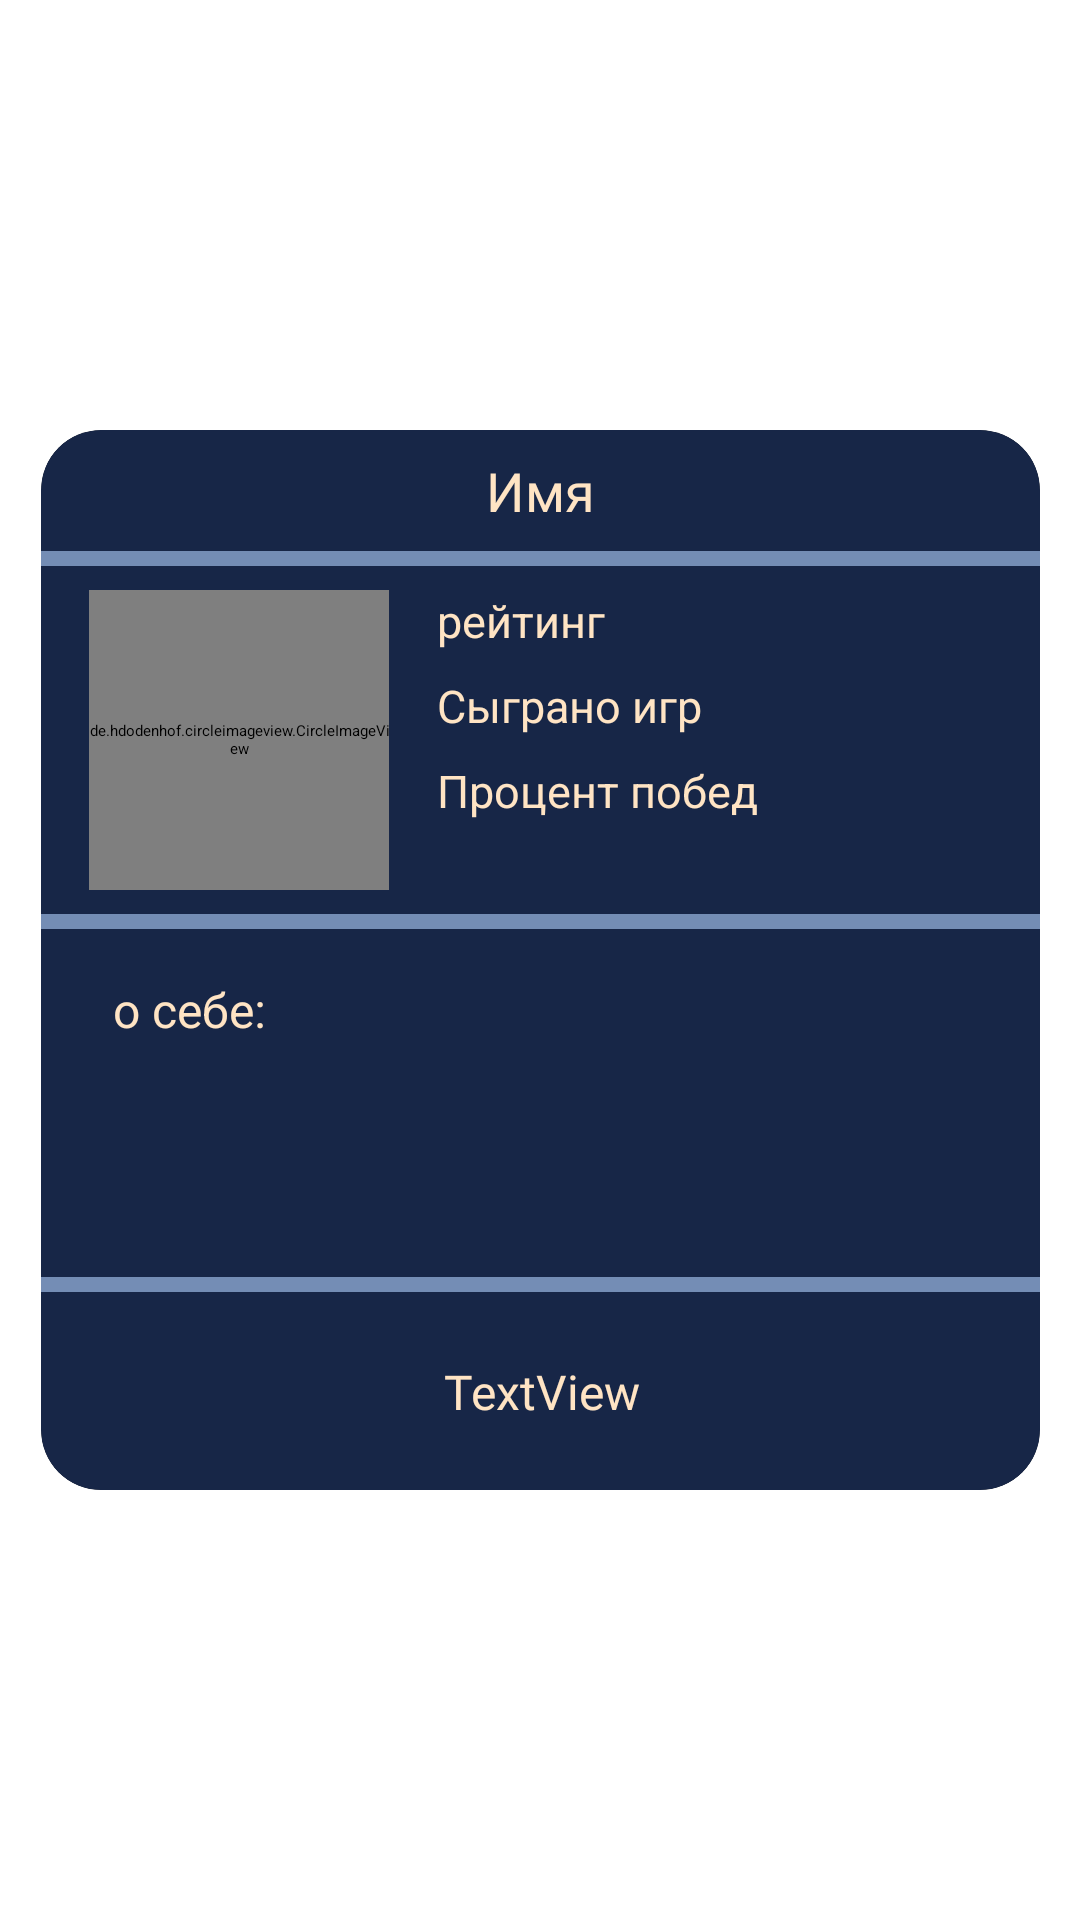

Here is an Android app screen rendered from its layout file. Give the layout XML and the strings, colors and styles it references.
<!-- AndroidManifest.xml: application theme Theme.RPS -->
<!-- res/layout/playerprofile.xml -->
<?xml version="1.0" encoding="utf-8"?>
<androidx.constraintlayout.widget.ConstraintLayout xmlns:android="http://schemas.android.com/apk/res/android"
    xmlns:app="http://schemas.android.com/apk/res-auto"
    xmlns:tools="http://schemas.android.com/tools"
    android:layout_width="match_parent"
    android:layout_height="wrap_content">

    <androidx.cardview.widget.CardView
        android:layout_width="333dp"
        android:layout_height="wrap_content"
        android:layout_marginStart="16dp"
        android:layout_marginTop="8dp"
        android:layout_marginEnd="16dp"
        android:layout_marginBottom="8dp"
        app:cardCornerRadius="20dp"
        app:layout_constraintBottom_toBottomOf="parent"
        app:layout_constraintEnd_toEndOf="parent"
        app:layout_constraintStart_toStartOf="parent"
        app:layout_constraintTop_toTopOf="parent">

        <androidx.constraintlayout.widget.ConstraintLayout
            android:layout_width="match_parent"
            android:layout_height="wrap_content"
            android:background="@drawable/card_view_shape">

            <View
                android:id="@+id/view23"
                android:layout_width="wrap_content"
                android:layout_height="5dp"
                android:layout_marginTop="8dp"
                android:background="@color/skyblue"
                app:layout_constraintEnd_toEndOf="parent"
                app:layout_constraintStart_toStartOf="parent"
                app:layout_constraintTop_toBottomOf="@+id/linearLayout" />

            <LinearLayout
                android:id="@+id/linearLayout"
                android:layout_width="0dp"
                android:layout_height="100dp"
                android:layout_marginStart="16dp"
                android:layout_marginTop="8dp"
                android:layout_marginEnd="16dp"
                android:orientation="horizontal"
                app:layout_constraintEnd_toEndOf="parent"
                app:layout_constraintStart_toStartOf="parent"
                app:layout_constraintTop_toBottomOf="@+id/view">

                <ScrollView
                    android:layout_width="match_parent"
                    android:layout_height="match_parent">

                    <LinearLayout
                        android:layout_width="match_parent"
                        android:layout_height="wrap_content"
                        android:orientation="vertical">

                        <TextView
                            android:id="@+id/profileBioTV"
                            android:layout_width="match_parent"
                            android:layout_height="wrap_content"
                            android:layout_marginStart="8dp"
                            android:layout_marginTop="8dp"
                            android:layout_marginEnd="8dp"
                            android:text="о себе:"
                            android:textAppearance="@style/jura_biege_text_style"
                            android:textColor="@color/biege"
                            android:textSize="16sp" />
                    </LinearLayout>
                </ScrollView>

            </LinearLayout>

            <TextView
                android:id="@+id/profileNameTV"
                android:layout_width="wrap_content"
                android:layout_height="wrap_content"
                android:layout_marginTop="8dp"
                android:fontFamily="@font/jura_bold"
                android:gravity="center"
                android:text="Имя"
                android:textColor="@color/biege"
                android:textSize="18sp"
                app:layout_constraintEnd_toEndOf="parent"
                app:layout_constraintStart_toStartOf="parent"
                app:layout_constraintTop_toTopOf="parent" />

            <de.hdodenhof.circleimageview.CircleImageView
                android:id="@+id/profilePicIV"
                android:layout_width="100dp"
                android:layout_height="100dp"
                android:layout_marginStart="16dp"
                android:layout_marginTop="8dp"
                android:scaleType="centerCrop"
                app:layout_constraintStart_toStartOf="parent"
                app:layout_constraintTop_toBottomOf="@+id/view8"
                tools:src="@tools:sample/avatars" />

            <TextView
                android:id="@+id/profileratingTV"
                android:layout_width="wrap_content"
                android:layout_height="wrap_content"
                android:layout_marginStart="16dp"
                android:text="рейтинг"
                android:textAppearance="@style/jura_biege_text_style"
                android:textColor="@color/biege"
                android:textSize="15sp"
                app:layout_constraintStart_toEndOf="@+id/profilePicIV"
                app:layout_constraintTop_toTopOf="@+id/profilePicIV" />

            <View
                android:id="@+id/view"
                android:layout_width="wrap_content"
                android:layout_height="5dp"
                android:layout_marginTop="8dp"
                android:background="@color/skyblue"
                app:layout_constraintEnd_toEndOf="parent"
                app:layout_constraintStart_toStartOf="parent"
                app:layout_constraintTop_toBottomOf="@+id/profilePicIV" />

            <View
                android:id="@+id/view8"
                android:layout_width="wrap_content"
                android:layout_height="5dp"
                android:layout_marginTop="8dp"
                android:background="@color/skyblue"
                app:layout_constraintEnd_toEndOf="parent"
                app:layout_constraintHorizontal_bias="1.0"
                app:layout_constraintStart_toStartOf="parent"
                app:layout_constraintTop_toBottomOf="@+id/profileNameTV" />

            <TextView
                android:id="@+id/profileGamesPlayed_TV"
                android:layout_width="wrap_content"
                android:layout_height="wrap_content"
                android:layout_marginTop="8dp"
                android:text="Сыграно игр"
                android:textAppearance="@style/jura_biege_text_style"
                android:textColor="@color/biege"
                android:textSize="15sp"
                app:layout_constraintStart_toStartOf="@+id/profileratingTV"
                app:layout_constraintTop_toBottomOf="@+id/profileratingTV" />

            <TextView
                android:id="@+id/profileWinPercent_TV"
                android:layout_width="wrap_content"
                android:layout_height="wrap_content"
                android:layout_marginTop="8dp"
                android:text="Процент побед"
                android:textColor="@color/biege"
                android:textAppearance="@style/jura_biege_text_style"
                android:textSize="15sp"
                app:layout_constraintStart_toStartOf="@+id/profileGamesPlayed_TV"
                app:layout_constraintTop_toBottomOf="@+id/profileGamesPlayed_TV" />

            <ImageButton
                android:id="@+id/dislikeIB"
                android:layout_width="50dp"
                android:layout_height="50dp"
                android:layout_marginTop="8dp"
                android:layout_marginEnd="16dp"
                android:layout_marginBottom="8dp"
                android:background="@android:color/transparent"
                app:layout_constraintBottom_toBottomOf="parent"
                app:layout_constraintEnd_toStartOf="@+id/socialRatingTV"
                app:layout_constraintTop_toBottomOf="@+id/view23" />

            <ImageButton
                android:id="@+id/likeIB"
                android:layout_width="50dp"
                android:layout_height="50dp"
                android:layout_marginStart="16dp"
                android:layout_marginTop="8dp"
                android:layout_marginBottom="8dp"
                android:background="@android:color/transparent"
                app:layout_constraintBottom_toBottomOf="parent"
                app:layout_constraintStart_toEndOf="@+id/socialRatingTV"
                app:layout_constraintTop_toBottomOf="@+id/view23" />

            <TextView
                android:id="@+id/socialRatingTV"
                android:layout_width="wrap_content"
                android:layout_height="wrap_content"
                android:layout_marginTop="8dp"
                android:layout_marginBottom="8dp"
                android:fontFamily="@font/jura_bold"
                android:foregroundGravity="center"
                android:gravity="center"
                android:text="TextView"
                android:textColor="@color/biege"
                android:textSize="16sp"
                app:layout_constraintBottom_toBottomOf="parent"
                app:layout_constraintEnd_toEndOf="@+id/view23"
                app:layout_constraintStart_toStartOf="@+id/view23"
                app:layout_constraintTop_toBottomOf="@+id/view23" />

        </androidx.constraintlayout.widget.ConstraintLayout>
    </androidx.cardview.widget.CardView>

</androidx.constraintlayout.widget.ConstraintLayout>
<!-- resources referenced by this layout -->
<resources>
  <color name="biege">#FFE4C4</color>
  <color name="skyblue">#748db5</color>
  <!-- drawable card_view_shape (drawable) -->
  <?xml version="1.0" encoding="utf-8"?>
  <shape xmlns:android="http://schemas.android.com/apk/res/android">
  <gradient android:startColor="@color/dialogColor" android:endColor="@color/dialogColor"/>
  <corners android:radius="20dp"/>
  </shape>
  <style name="jura_biege_text_style" parent="@android:style/TextAppearance">
          <item name="fontFamily">@font/jura_font</item> 
          <item name="android:textColor">#8B8378</item> 
      </style>
  <style name="Theme.RPS" parent="Theme.MaterialComponents.DayNight.DarkActionBar">
          
          <item name="colorPrimary">@color/dialogColor</item>
          <item name="colorPrimaryVariant">@color/dialogColor</item>
          <item name="colorOnPrimary">@color/dialogColor</item>
          
          <item name="colorSecondary">@color/dialogColor</item>
          <item name="colorSecondaryVariant">@color/dialogColor</item>
          <item name="colorOnSecondary">@color/dialogColor</item>
          
          <item name="android:statusBarColor">@color/dialogColor</item>
          
      </style>
  <color name="dialogColor">#172647</color>
</resources>
